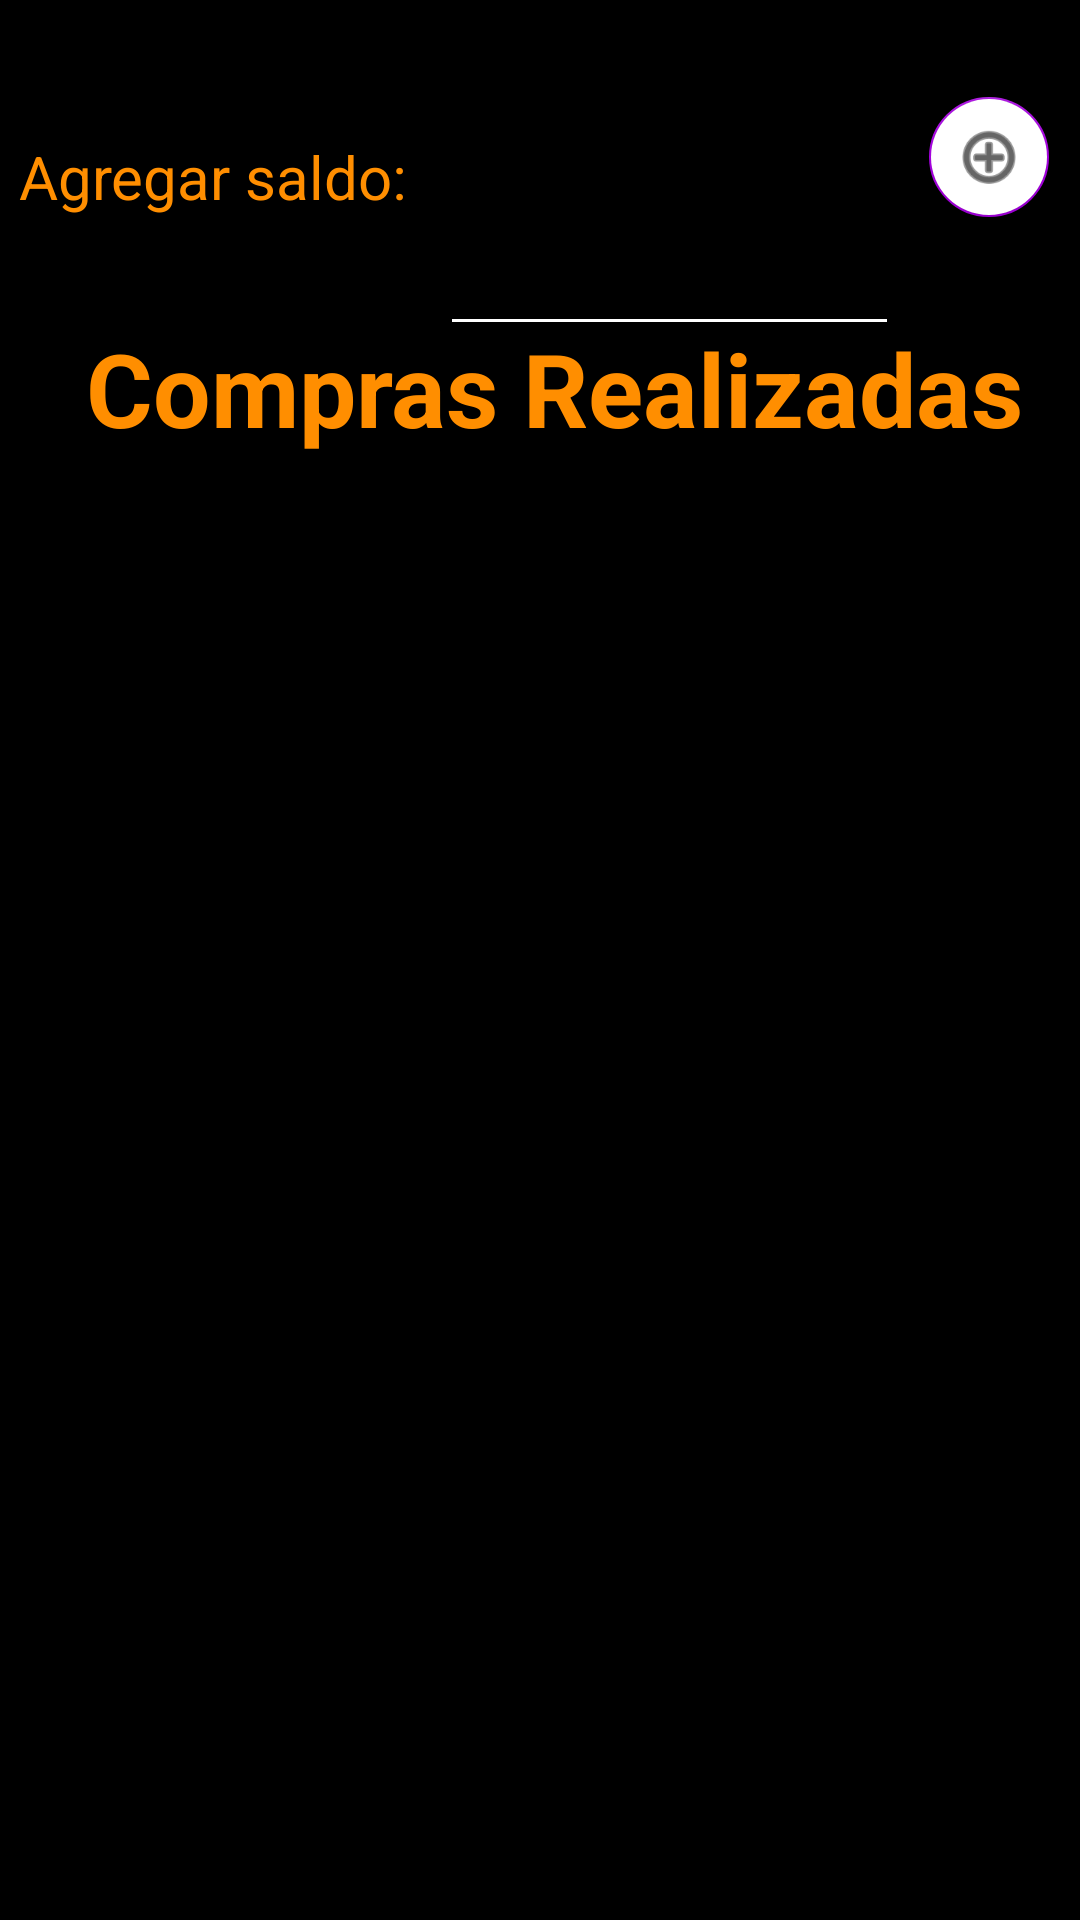

This screen was rendered from an Android layout file. Write that file and the resources it references.
<!-- AndroidManifest.xml: application theme Theme.OrangeFintech -->
<!-- res/layout/fragment_inicio.xml -->
<?xml version="1.0" encoding="utf-8"?>
<androidx.constraintlayout.widget.ConstraintLayout xmlns:android="http://schemas.android.com/apk/res/android"
    xmlns:app="http://schemas.android.com/apk/res-auto"
    xmlns:tools="http://schemas.android.com/tools"
    android:id="@+id/frameLayout"
    android:layout_width="match_parent"
    android:layout_height="match_parent"
    android:background="@color/black"
    tools:context=".ui.fragmentos.inicioFragment">

    <TextView
        android:id="@+id/tvSaldo"
        android:layout_width="134dp"
        android:layout_height="45dp"
        android:layout_marginBottom="468dp"
        android:text="@string/saldo"
        android:textAlignment="textStart"
        android:textColor="@color/orange"
        android:textSize="20sp"
        app:layout_constraintBottom_toBottomOf="parent"
        app:layout_constraintEnd_toStartOf="@+id/etSaldo"
        app:layout_constraintHorizontal_bias="0.0"
        app:layout_constraintStart_toStartOf="parent"
        app:layout_constraintTop_toTopOf="parent"
        app:layout_constraintVertical_bias="0.357" />

    <com.google.android.material.floatingactionbutton.FloatingActionButton
        android:id="@+id/floatingActionButtonSaldo"
        android:layout_width="wrap_content"
        android:layout_height="wrap_content"
        android:layout_marginBottom="537dp"
        android:backgroundTint="#FFFFFF"
        android:clickable="true"
        android:src="@android:drawable/ic_menu_add"
        app:backgroundTint="#A301DC"
        app:fabSize="mini"
        app:layout_constraintBottom_toBottomOf="parent"
        app:layout_constraintEnd_toEndOf="parent"
        app:layout_constraintHorizontal_bias="1.0"
        app:layout_constraintStart_toEndOf="@+id/etSaldo"
        app:layout_constraintTop_toTopOf="parent"
        app:layout_constraintVertical_bias="0.513"
        tools:ignore="SpeakableTextPresentCheck" />

    <EditText
        android:id="@+id/etSaldo"
        android:layout_width="153dp"
        android:layout_height="48dp"
        android:backgroundTint="#FFFFFF"
        android:ems="10"
        android:inputType="numberDecimal"
        android:minHeight="48dp"
        android:textColor="@color/white"
        app:layout_constraintBottom_toBottomOf="parent"
        app:layout_constraintEnd_toStartOf="@id/floatingActionButtonSaldo"
        app:layout_constraintHorizontal_bias="0.0"
        app:layout_constraintStart_toEndOf="@id/tvSaldo"
        app:layout_constraintTop_toTopOf="parent"
        app:layout_constraintVertical_bias="0.114"
        tools:ignore="SpeakableTextPresentCheck" />

    <TextView
        android:id="@+id/tvComprasRealizadas"
        android:layout_width="wrap_content"
        android:layout_height="wrap_content"
        android:layout_marginStart="155dp"
        android:layout_marginTop="0dp"
        android:layout_marginEnd="198dp"
        android:layout_marginBottom="0dp"
        android:text="@string/compras"
        android:textAlignment="center"
        android:textColor="@color/orange"
        android:textSize="34sp"
        android:textStyle="bold"
        app:layout_constraintBottom_toTopOf="@id/rvCompras"
        app:layout_constraintEnd_toEndOf="parent"
        app:layout_constraintHorizontal_bias="0.415"
        app:layout_constraintStart_toStartOf="parent"
        app:layout_constraintTop_toBottomOf="@+id/etSaldo"
        app:layout_constraintVertical_bias="0.73" />

    <androidx.recyclerview.widget.RecyclerView
        android:id="@+id/rvCompras"
        android:scrollbars="vertical"                                      
        android:layout_width="match_parent"
        android:layout_height="495dp"
        android:layout_marginStart="1dp"
        android:layout_marginTop="1dp"
        android:layout_marginEnd="1dp"
        android:layout_marginBottom="1dp"
        app:layout_constraintBottom_toBottomOf="parent"
        app:layout_constraintEnd_toEndOf="parent"
        app:layout_constraintStart_toStartOf="parent"
        app:layout_constraintTop_toBottomOf="@+id/tvComprasRealizadas" />
</androidx.constraintlayout.widget.ConstraintLayout>
<!-- resources referenced by this layout -->
<resources>
  <color name="black">#FF000000</color>
  <color name="orange">#ff8e00</color>
  <color name="white">#FFFFFFFF</color>
  <string name="compras">Compras Realizadas</string>
  <string name="saldo">Agregar saldo:</string>
  <style name="Theme.OrangeFintech" parent="Theme.MaterialComponents.DayNight.NoActionBar">
          
          <item name="colorPrimary">@color/orange</item>
          <item name="colorPrimaryVariant">@color/black</item>
          <item name="colorOnPrimary">@color/white</item>
          
          <item name="colorSecondary">@color/teal_200</item>
          <item name="colorSecondaryVariant">@color/teal_700</item>
          <item name="colorOnSecondary">@color/black</item>
          
          <item name="android:statusBarColor" tools:targetApi="l">?attr/colorPrimaryVariant</item>
          
      </style>
  <color name="teal_200">#FF03DAC5</color>
  <color name="teal_700">#FF018786</color>
</resources>
